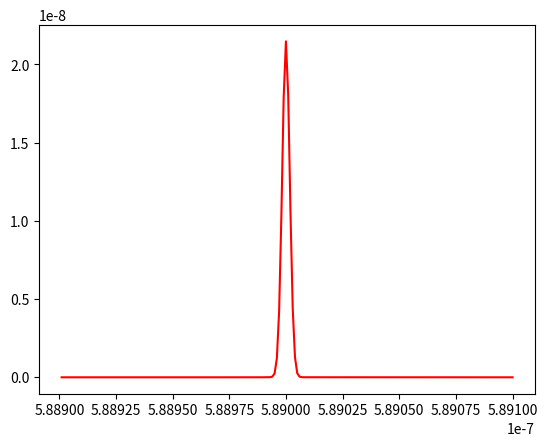

Write the Python code that produced this figure.
from scipy.special import wofz
import numpy as np
import matplotlib.pyplot as plt
import math

def voigt(x,y):  #Fojtova funkcija  
    z = x + 1j*y
    w = wofz(z).real
    return w

e=1.60217657e-19 #elementarno naelektrisanje [C]
AU=149597871000 #Astronomska jedinica [m]
Na=6.02*1e+23 #Avogadrov broj
M=23*1e-3 #molarna masa Na [kg/mol]
me=9.1e-31 #masa elektrona[kg]
T=200  #temperatura [K]
Rk=0.1*AU #poluprecnik kome[m] 
k=1.38*10e-23 #Bolcmanova konst [J\K]    
dE=3.37*1e-19 # razlika energetskih stanja 3p i 3s, povezana sa talasnom duzinom [J] 
R=Na*k #Univerzalna gasna konstanta [J/(molK)]
L0=589e-9 #talasna duzina [m]
h=6.63*1e-34 #Plankova konstanta [Js]
c=299792458 #brzina svetlosti [m/s]
A=6.14e+7 #Ajnstajnov koef za verovatnocu spontane emisije[s^-1] (To smo nasli na Nistu (AKO JE TO, TO))
g0=1 # statisticka tezina 3s orbitale (s)
g1=3 # statisticka tezina 3p orbitale (px,py,pz)
V0=c/L0 #centralna frekvencija [s^-1]
Tef=5777 #efektivna temperatura Sunca [K]
E0=5.1*1.60217657e-19 #energija 3s orbitale [J]  (ODOKATIVNO)
Ejon=495.8e+3   #energija prve jonizacije [J/mol]

a=[0]*6 #niz koef za NaI
b=[0]*6 #niz koef za NaII
#koeficijenti aproksimativne polinomne funkcije za izracunavanje particione f-je

a[0]=-2.60507178e+3
a[1]=1.71419244e+3
a[2]=-4.50632658e+2
a[3]=5.91751503e+1
a[4]=-3.88164070e+0
a[5]=1.01752936e-1

b[0]=-3.68868193e-6
b[1]=2.28941495e-6
b[2]=-5.66767833e-7
b[3]=6.99552282e-8
b[4]=-4.30495956e-9
b[5]=1.05668164e-10

Ro=600 #Gustina komete [kg/m^3]
Rn=3e4 #poluprecnik jezgra [m]
vt=4500 # termalna brzina gasa [m/s]
#vp=26600 #outflow brzina hidrodinamicka [m/s]
vp=400
Mh=0.001 #Molaena masa vodonika [kg/mol]
#ld=147e6 #duzina cerke [m] 
#lp=147e4 #duzina roditelja [m]
#ld=449e3
ld=44900e3
lp=147e5 

#nh = 10e19 #broj atoma vodonika po m^3
#nna = pow(10,-5.82)*nh #koncentracija atoma natrijuma
nnajonizovani = 0

dL = 5*1e-12 #od centralne talasne duzine[m]
L = L0-dL  #druga talasna duzina [m]

S=1/2

def part_funk(a,T):  #izracunavanje part f-je
    K=0
    for i in range(6):
        K += a[i]*pow(np.log(T),i) 
    Z = np.exp(K) 
    return Z
	
"""def kon(r):  #koncentracija Na opada eksponencijalno sa poluprecnikom kome
    konc=nna*math.exp(-10*r/Rk)
    return konc"""

def kon_Na_jezgro(Ro): #koncentracija Na u jezgru, sastav kao u Suncu
    mh=0.71*Ro*(4/3)*(Rn**3)*np.pi
    nh=(mh*Na/Mh)/((4/3)*(Rn**3)*np.pi)
    nna=pow(10,-5.82)*nh
    return nna
	
def kon_Na_koma(r):  #koncentracija Na Haserov model, u komi
    #Q=4*np.pi*Rn*Rn*kon_Na_jezgro(Ro)*vp
    Q=1e+30  
    Dr=r-Rn
    konc=(Q*ld*(np.exp(-Dr/lp)-np.exp(-Dr/ld)))/(4*np.pi*vp*r*r*(lp-ld))
    return konc
	

def MaxBol(T,r): #koncentracija Na u osnovnom 3s stanju (n0) na rastojanju r od kome         
    NaI = kon_Na_koma(r)
#    print(NaI)
    Z = part_funk(a,T)
    n0 = (NaI*g0*np.exp(-E0/(k*T)))/Z
    return n0	

def ajnstajnB(A): # za A(koef emisije) vraca B (Ajnstajnov koef apsorpcije za verovatnocu prelaza (3s-3p)[m^3s^-2J^-1])
    B=(L0**3*A*g1)/(8*np.pi*h*c*g0)
    return B

def Dopl_sirina(T): #Doplerova sirina u funkciji of temperature
    Dopler=np.sqrt(2*R*T/M)/L0
    return Dopler
	
def koef_aps(V,T,r):
    B = ajnstajnB(A)
    konc_aps = n0 = MaxBol(T,r)
    Dopler = Dopl_sirina(T)	
    apsor = ((B*n0*h*V)/(4*np.pi*Dopler))*Fojtov_profil(V)
    return apsor    
	
br_ljuspica = 1000
dr = Rk/br_ljuspica #koma je podeljena na 10000 ljuspica
		
def opt_dub(d,V,T): #opticka dubina za nehomogenu komu
   r1 = Rk
   suma_opt = 0
   broj = br_ljuspica - 1 - math.floor(d/dr)
   for i in range(broj):
       r2 = r1 - dr
       ds = np.sqrt(r1*r1 - d*d) - np.sqrt(r2*r2 - d*d)
       suma_opt += koef_aps(V,T,r1)*ds
       r1 = r2
   ds = np.sqrt(r1*r1 - d*d)
   suma_opt += koef_aps(V,T,r1)*ds
   suma_opt *= 2	
   return suma_opt

#def poc_intez(V,T): #pocetni intezitet preko plankove fje
#    plank=(2*h*V*V*V)/(c*c*(np.exp((h*V)/(k*T))-1))
#    return plank

#V2=5.0901e14 #588
#V1=V0-(V2-V0) #590
#dV=(V2-V1)/100

N_tacaka = 200

V1 = c/(589.1e-9)
V2 = c/(588.9e-9)
dV = (V2 - V1)/N_tacaka

def izlazni(V):
    tau = opt_dub(d,V,T) #2*Rk*koef_aps(V,T,Rk)   
    q = S*(1-np.exp(-tau))
    return q
	
def FWHM_G(T): #sirina na polovini max visine Gausa
    gamma_G=Dopl_sirina(T)  #scale parametar za Gausa
    Gg=2*np.sqrt(np.log(2))*gamma_G
    return Gg
# SAMO PRIRODNO SIRENJE!!!!!!!!!!!!! POSLE UBACITI STARKOVO I/ILI VAN DER WALSOVO SIRENJE USLED PRITISKA
def FWHM_L(L0): #sirina na polovini max visine Lorenca 
    gamma_L=A  #scale parametar za Lorenca, Rutten (3.45) 
    Gl=gamma_L/(2*np.pi)
    return Gl

def Fojtov_profil(V):
    av = FWHM_L(V0)/FWHM_G(T)
    F = voigt((V-V0)/Dopl_sirina(T),av)/np.sqrt(np.pi) #Fojtov normirani profil, u V0 0.56
    return F

d = 0
#dd = Rk/br_ljuspica

x = []
y = []

V = V1
for i in range(N_tacaka):
    y.append(izlazni(V))
    x.append(c/V)
    V += dV


#print(opt_dub(0,V0,T))
#for i in range(1000):
#    x.append(d)
#    y.append(opt_dub(d,V0,T))
#    d+=dd        	 
#d=np.linspace(0,Rk,1000) #rastojanje pravca od centra kome
#o=opt_dub(d,V0,T)
#plt.suptitle('opticka dubina za razlicite paralelne preseke za nehomogenu komu')
#plt.xlabel('rastojanje prave od centra kome [m]')
#plt.ylabel('opticka dubina')
plt.plot(x, y,'red')
plt.show()
